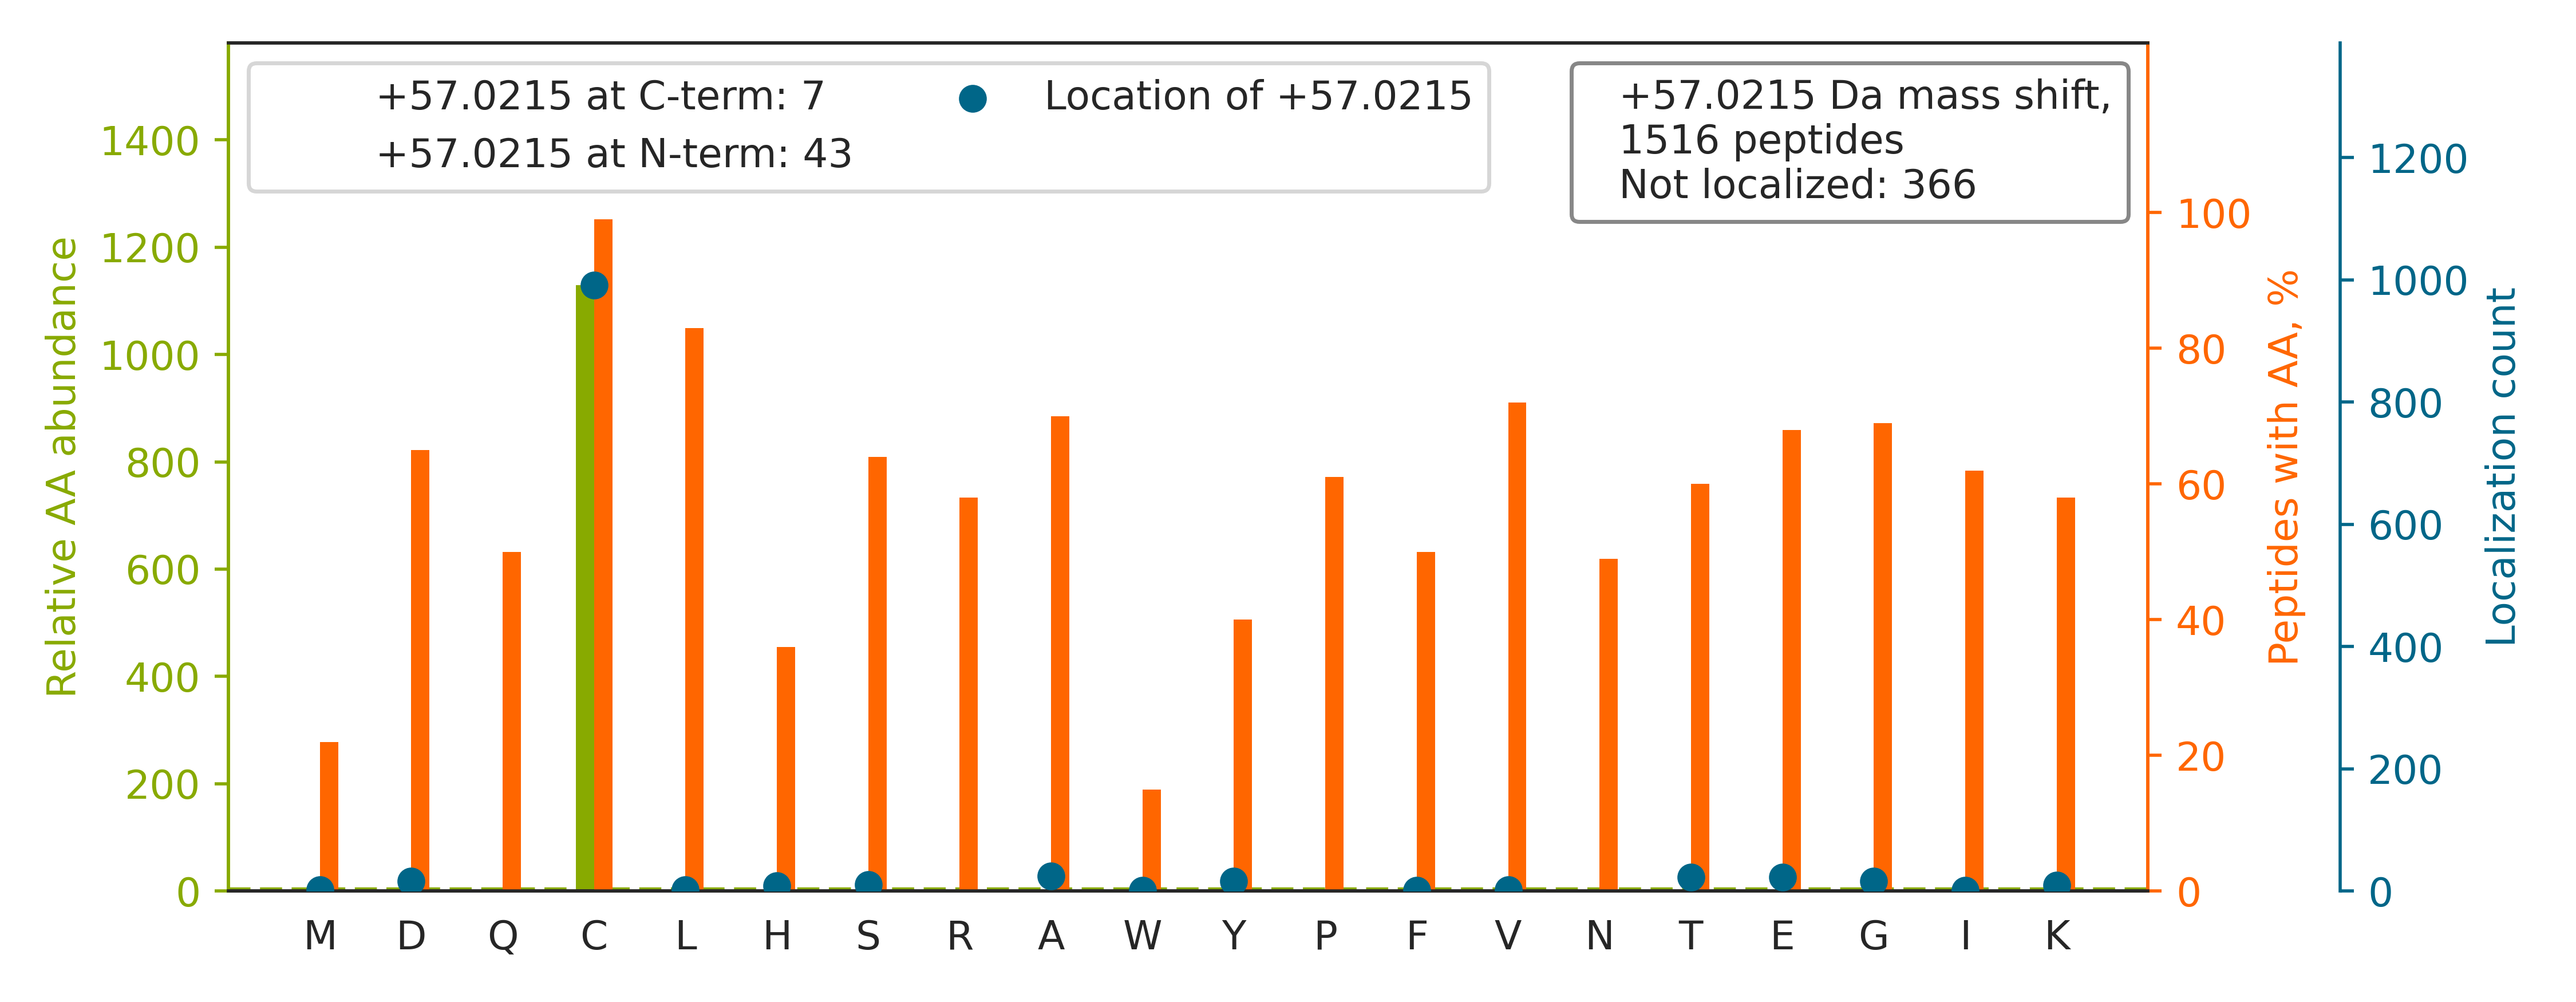

The data file committed next to this chart (first rows):
top isoform	localization score	spectrum
-.MREIVHLQAG[+57]QCGNQIGAK.F	0.04779	QEXI22208.11308.11308.3
K.HCIMQANAEYHQSILAK.Q		QEXI22208.12328.12328.3
R.YGDSEFTVQSTTGHC[+57]VHMR.G	0.959	QEXI22208.12365.12365.3
R.T[+57]REEECHFYAGGQVYPGEASR.V	0.9973	QEXI22208.12512.12512.3
K.VLHEAEGHIVTCE[+57]TNTGEVYR.G	0.07207	QEXI22208.12566.12566.3
K.VYAC[+57]EVTHQGLSSPVTK.S	0.1668	QEXI22208.13574.13574.2
K.VHSPSGAVEECHVSELEPDKYAVR.F		QEXI22208.15261.15261.4
R.LLVSMCQGNRDENQSINHQMAQEDAQR.L		QEXI22208.15587.15587.4
K.DKFNEC[+57]GHVLYADIK.M	0.7648	QEXI22208.15980.15980.2
K.FIQQTYPSGGEEQAQYC[+57]R.A	0.7648	QEXI22208.17017.17017.2
R.APVIFSHSSAY[+57]SVCASR.R	0.9396	QEXI22208.17217.17217.2
K.KYEDICPSTHNMDVPNIK.R		QEXI22208.17374.17374.3
R.DCQLNA[+57]HKDHQYQFLEDAVR.N	0.9874	QEXI22208.17707.17707.3
K.SCSGVEFSTSGSSNTDTGKVTGTLETK.Y		QEXI22208.17880.17880.3
R.SAGVQC[+57]FGPTAEAAQLESSKR.F	0.9999	QEXI22208.19357.19357.3
K.ALCAEAD[+57]RLQQSHPLSATQIQVK.R	0.01708	QEXI22208.20116.20116.3
K.SSVQEE[+57]CVSTISSSKDEDPLAATR.E	0.997	QEXI22208.20409.20409.3
R.GYDSAGVGFDGGNDKDWEANAC[+57]K.I	0.7486	QEXI22208.20526.20526.3
K.KAAAPAPEEEMDEC[+57]EQALAAEPK.A	0.9265	QEXI22208.20659.20659.3
R.GTEAGQVGEPGIPTGEAGPSC[+57]SSASDKLPR.V	0.002275	QEXI22208.20888.20888.3
R.WQQGNVFSC[+57]SVMHEALHNHYTQK.S	0.9463	QEXI22208.20921.20921.4
R.YYTSASGDEMVSLKDYC[+57]TR.M	0.9568	QEXI22208.21593.21593.2
K.ICANHY[+57]ITPMMELKPNAGSDR.A	1	QEXI22208.22007.22007.3
R.AKTGGAYGEDLGADYNLSQVC[+57]DGK.V	0.9048	QEXI22208.22242.22242.3
K.ALSDHHIYLEGTLLKPNMVTPGHACTQK.F		QEXI22208.22395.22395.4
K.TPSSDVLVFDYTKHPAKPDPSGEC[+57]NPDLR.L	0.943	QEXI22208.23234.23234.4
R.RAKPEGALQNNDGLYDPDCD[+57]ESGLFK.A	0.02281	QEXI22208.23254.23254.3
K.GADINAPDKHHITPLLSAVYEGHVSC[+57]VK.L	1	QEXI22208.23282.23282.4
R.VHIPNDDAQFDASHCDSDKGEFGGFGSVTGK.I		QEXI22208.23559.23559.4
R.IVHSLDYYNT[+57]CEYPNEDEMPNR.C	0.3606	QEXI22208.23792.23792.3
R.KPLVLCGD[+57]LNVAHEEIDLRNPK.G	1	QEXI22208.24055.24055.4
K.VHSPSGALEEC[+57]YVTEIDQDKYAVR.F	0.9951	QEXI22208.24217.24217.3
R.KGYGIC[+57]HGTAGNGYSFLSLYR.L	0.891	QEXI22208.24324.24324.3
R.TQTVC[+57]NFTDGALVQHQEWDGKESTITR.K	0.9809	QEXI22208.24640.24640.4
R.GLPVTC[+57]EVAPHHLFLSHDDLER.L	0.9549	QEXI22208.24688.24688.3
K.IVGPSGAAVPC[+57]KVEPGLGADNSVVR.F	0.9999	QEXI22208.25146.25146.3
K.NLEAVETLGSTSTIC[+57]SDKTGTLTQNR.M	0.9636	QEXI22208.25854.25854.3
R.SHFEQWGTLTDC[+57]VVMRDPNTK.R	0.9396	QEXI22208.26084.26084.3
R.SFDVNKPGCEVD[+57]DLKGGVAGGSILK.G	0.9924	QEXI22208.26330.26330.3
R.TPE[+57]VTCVVVDVSHEDPEVK.F	0.8504	QEXI22208.26535.26535.3
K.SQIC[+57]DNAALYAQKYDEEFQR.Y	0.9514	QEXI22208.26536.26536.3
K.GLTEGLHGFHVHEFGDNTAGCTSAGPHFNPLSR.K		QEXI22208.26758.26758.4
K.AFQYVETHGEVCPA[+57]NWTPDSPTIKPSPAASK.E	0.5312	QEXI22208.27422.27422.3
K.KGADSLEDFLYHEGYACT[+57]SIHGDR.S	0.006914	QEXI22208.27511.27511.4
K.GVNC[+57]IDYYSGGDKPYLISGADDR.L	0.9995	QEXI22208.27673.27673.3
R.KPLVLCGDLNVA[+57]HEEIDLR.N	0.8346	QEXI22208.27891.27891.3
R.AKPEGALQNNDGLYDPDCD[+57]ESGLFK.A	0.04069	QEXI22208.28041.28041.3
R.AADC[+57]EVEQWDSDEPIPAKELER.G	0.8635	QEXI22208.28180.28180.3
K.QPAIMPGQSYGLEDGSC[+57]SYKDFSESR.N	0.9641	QEXI22208.28344.28344.3
R.IRCE[+57]EEDVEMSEDAYTVLTR.I	0.00263	QEXI22208.28947.28947.3
R.LVQAFQYTDEHGEVCPAGWKPGSDTIKPNVDDSKEYFS…		QEXI22208.29103.29103.5
K.FNNWGGSLSLGHPFGATGCR.L		QEXI22208.29138.29138.3
K.GPQLFHMDPSGTFVQC[+57]DAR.A	0.9246	QEXI22208.29463.29463.3
R.STGVVNIPAA[+57]ECLDEYEDDEAGQKER.K	0.9788	QEXI22208.29824.29824.3
R.YADLTEDQLPSC[+57]ESLKDTIAR.A	0.9553	QEXI22208.29940.29940.3
K.ACLISLGYDVENDRQGEAEFNR.I		QEXI22208.30286.30286.3
R.IIANALSSEPAC[+57]LAEIEEDKAR.R	0.9981	QEXI22208.30495.30495.3
K.ACVVHGSDLKDMTSEQLDDILK.Y		QEXI22208.30519.30519.3
K.TGQATVASGIPAGWMGLDCGPE[+57]SSKK.Y	0.01054	QEXI22208.30551.30551.3
K.VIQNEFTVGEEC[+57]ELETMTGEKVK.T	0.958	QEXI22208.30941.30941.3
... 1,456 more rows
